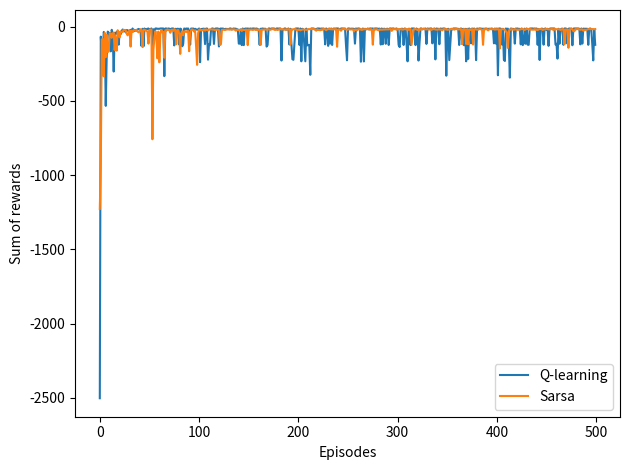
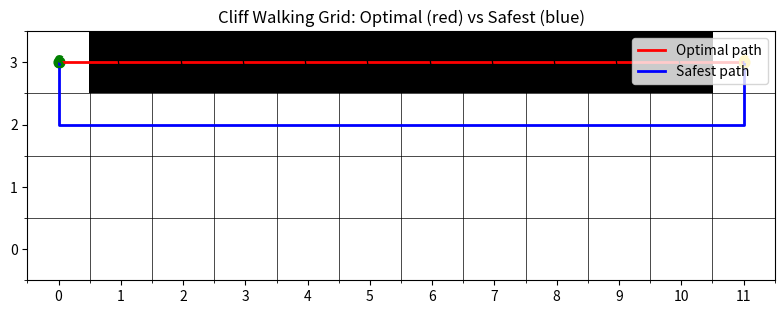

Generate these figures, in order, with matplotlib:
import numpy as np
import random
import matplotlib.pyplot as plt


## Environment for Cliff Walking Problem
class CliffWalkingEnv:
    def __init__(self):
        self.rows = 4
        self.cols = 12
        self.start = (3, 0)
        self.goal = (3, 11)
        self.state = self.start

    def reset(self):
        self.state = self.start
        return self.state

    def step(self, action):
        r, c = self.state

        # Actions: 0=up,1=down,2=left,3=right
        if action == 0:
            r -= 1
        elif action == 1:
            r += 1
        elif action == 2:
            c -= 1
        elif action == 3:
            c += 1

        # Boundary conditions
        r = max(0, min(self.rows - 1, r))
        c = max(0, min(self.cols - 1, c))

        next_state = (r, c)

        reward = -1
        done = False

        # Check cliff
        if r == 3 and 1 <= c <= 10:
            reward = -100
            next_state = self.start

        if next_state == self.goal:
            done = True

        self.state = next_state
        return next_state, reward, done


# Epsilon-greedy action selection
def epsilon_greedy(Q, state, epsilon):
    if random.random() < epsilon:
        return random.randint(0, 3)
    else:
        return np.argmax(Q[state])


# Q-learning algorithm
def q_learning(env, episodes=500, alpha=0.5, gamma=1.0, epsilon=0.1):
    Q = np.zeros((env.rows, env.cols, 4))
    rewards_per_episode = []

    for ep in range(episodes):
        state = env.reset()
        total_reward = 0
        done = False

        while not done:
            action = epsilon_greedy(Q, state, epsilon)
            next_state, reward, done = env.step(action)

            r, c = state
            nr, nc = next_state

            Q[r, c, action] += alpha * (
                reward + gamma * np.max(Q[nr, nc]) - Q[r, c, action]
            )

            state = next_state
            total_reward += reward

        rewards_per_episode.append(total_reward)

    return Q, rewards_per_episode


# Sarsa algorithm
def sarsa(env, episodes=500, alpha=0.5, gamma=1.0, epsilon=0.1):
    Q = np.zeros((env.rows, env.cols, 4))
    rewards_per_episode = []

    for ep in range(episodes):
        state = env.reset()
        action = epsilon_greedy(Q, state, epsilon)
        total_reward = 0
        done = False

        while not done:
            next_state, reward, done = env.step(action)
            next_action = epsilon_greedy(Q, next_state, epsilon)

            r, c = state
            nr, nc = next_state

            Q[r, c, action] += alpha * (
                reward + gamma * Q[nr, nc, next_action] - Q[r, c, action]
            )

            state = next_state
            action = next_action
            total_reward += reward

        rewards_per_episode.append(total_reward)

    return Q, rewards_per_episode


def plot_cliff_grid_with_paths(env):
    rows, cols = env.rows, env.cols

    # Build grid: 0 = normal, 1 = cliff
    grid = np.zeros((rows, cols))
    grid[3, 1:11] = 1  # cliff cells

    fig, ax = plt.subplots(figsize=(8, 3))

    # Show grid
    # use origin='upper' so (0,0) is top-left like our row/col
    cmap = plt.cm.get_cmap("Greys", 2)
    im = ax.imshow(grid, cmap=cmap, origin="upper")

    # Draw grid lines
    ax.set_xticks(np.arange(-0.5, cols, 1), minor=True)
    ax.set_yticks(np.arange(-0.5, rows, 1), minor=True)
    ax.grid(which="minor", color="black", linestyle="-", linewidth=0.5)

    # Label axes
    ax.set_xticks(np.arange(cols))
    ax.set_yticks(np.arange(rows))
    ax.set_xticklabels(np.arange(cols))
    ax.set_yticklabels(np.arange(rows))

    # Mark start, goal, and cliff
    sr, sc = env.start
    gr, gc = env.goal

    ax.text(sc, sr, "S", ha="center", va="center", color="green", fontsize=12, fontweight="bold")
    ax.text(gc, gr, "G", ha="center", va="center", color="gold", fontsize=12, fontweight="bold")

    for c in range(1, 11):
        ax.text(c, 3, "C", ha="center", va="center", color="black", fontsize=10)

    # Define example paths as sequences of (row, col)
    # Optimal (greedy) path: straight along the cliff top row = 3, cols 0..11
    optimal_path = [(3, c) for c in range(0, 12)]

    # Safest path: go up one row, go across, then down to goal
    # S(3,0) -> (2,0) -> ... -> (2,11) -> (3,11)
    safest_path = [(3, 0)] + [(2, c) for c in range(0, 12)] + [(3, 11)]

    # Convert to x,y for plotting (x = col, y = row)
    opt_x = [c for r, c in optimal_path]
    opt_y = [r for r, c in optimal_path]

    safe_x = [c for r, c in safest_path]
    safe_y = [r for r, c in safest_path]

    # Plot paths
    ax.plot(opt_x, opt_y, color="red", linewidth=2, label="Optimal path")
    ax.plot(safe_x, safe_y, color="blue", linewidth=2, label="Safest path")

    # Put start/end markers on paths
    ax.scatter([sc], [sr], color="green", s=60)
    ax.scatter([gc], [gr], color="gold", s=60)

    ax.invert_yaxis()  # to keep row 0 at top visually
    ax.set_title("Cliff Walking Grid: Optimal (red) vs Safest (blue)")
    ax.legend(loc="upper right")

    plt.tight_layout()
    plt.show()


# Compare Q-learning and Sarsa
if __name__ == "__main__":
    env = CliffWalkingEnv()

    Q_q, rewards_q = q_learning(env)
    Q_s, rewards_s = sarsa(env)

    plt.figure()
    plt.plot(rewards_q, label="Q-learning")
    plt.plot(rewards_s, label="Sarsa")
    plt.xlabel("Episodes")
    plt.ylabel("Sum of rewards")
    plt.legend()
    plt.tight_layout()
    plt.show()

    # Plot cliff grid with two example paths
    plot_cliff_grid_with_paths(env)